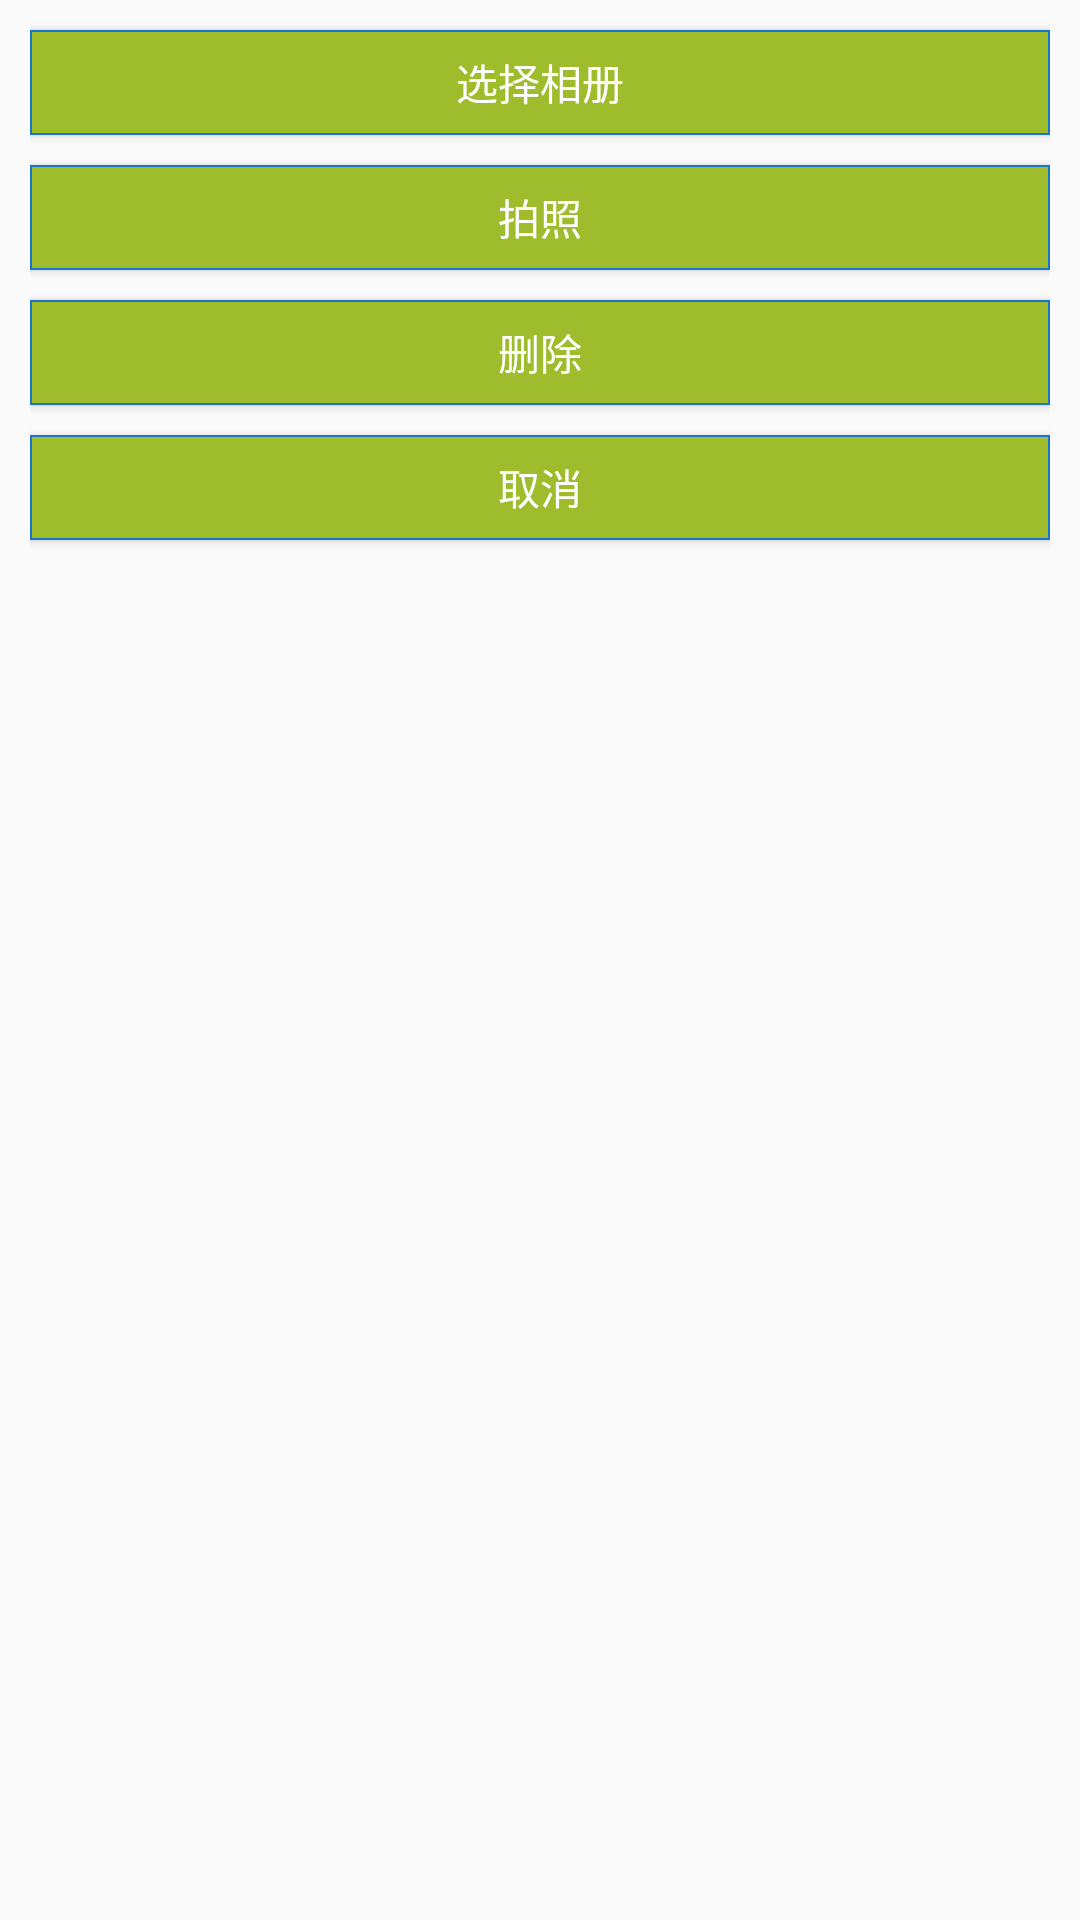

This screen was rendered from an Android layout file. Write that file and the resources it references.
<!-- AndroidManifest.xml: application theme AppTheme -->
<!-- res/layout/pop_select_photo.xml -->
<?xml version="1.0" encoding="utf-8"?>
<LinearLayout xmlns:android="http://schemas.android.com/apk/res/android"
    android:id="@+id/pop_layout"
    android:orientation="vertical" android:layout_width="match_parent"
    android:background="@android:color/transparent"
    android:paddingLeft="10dp"
    android:paddingRight="10dp"
    android:layout_height="wrap_content">

    <Button
        android:layout_marginTop="10dp"
        android:id="@+id/btn_select_photo"
        android:layout_width="match_parent"
        android:layout_gravity="center"
        android:layout_height="35dp"
        android:background="@drawable/button_shape"
        android:textColor="@android:color/white"
        android:text="选择相册"/>

    <Button
        android:layout_marginTop="10dp"
        android:id="@+id/btn_take_photo"
        android:layout_width="match_parent"
        android:layout_height="35dp"
        android:background="@drawable/button_shape"
        android:layout_gravity="center"
        android:textColor="@android:color/white"
        android:text="拍照"/>


    <Button
        android:layout_marginTop="10dp"
        android:id="@+id/btn_delete"
        android:layout_width="match_parent"
        android:layout_height="35dp"
        android:background="@drawable/button_shape"
        android:layout_gravity="center"
        android:textColor="@android:color/white"
        android:text="删除"/>

    <Button
        android:layout_marginTop="10dp"
        android:id="@+id/btn_cancel"
        android:text="取消"
        android:background="@drawable/button_shape"
        android:textColor="@android:color/white"
        android:layout_width="match_parent"
        android:layout_gravity="center"
        android:layout_height="35dp"
        android:layout_marginBottom="10dp"/>

</LinearLayout>
<!-- resources referenced by this layout -->
<resources>
  <!-- drawable button_shape (drawable) -->
  <?xml version="1.0" encoding="utf-8"?>
  <shape xmlns:android="http://schemas.android.com/apk/res/android">
  
      <stroke android:width="2px" android:color="#1975cc" />
      <solid android:color="@color/colorBackGround" />
      <corners android:radius="0dp" />
  </shape>
  <style name="AppTheme" parent="Theme.AppCompat.Light.NoActionBar">
          
          <item name="colorPrimary">@color/colorPrimary</item>
          <item name="colorPrimaryDark">@color/colorPrimaryDark</item>
          <item name="colorAccent">@color/colorAccent</item>
      </style>
  <color name="colorBackGround">#9fbc2c</color>
  <color name="colorPrimary">#3F51B5</color>
  <color name="colorPrimaryDark">#303F9F</color>
  <color name="colorAccent">#FF4081</color>
</resources>
